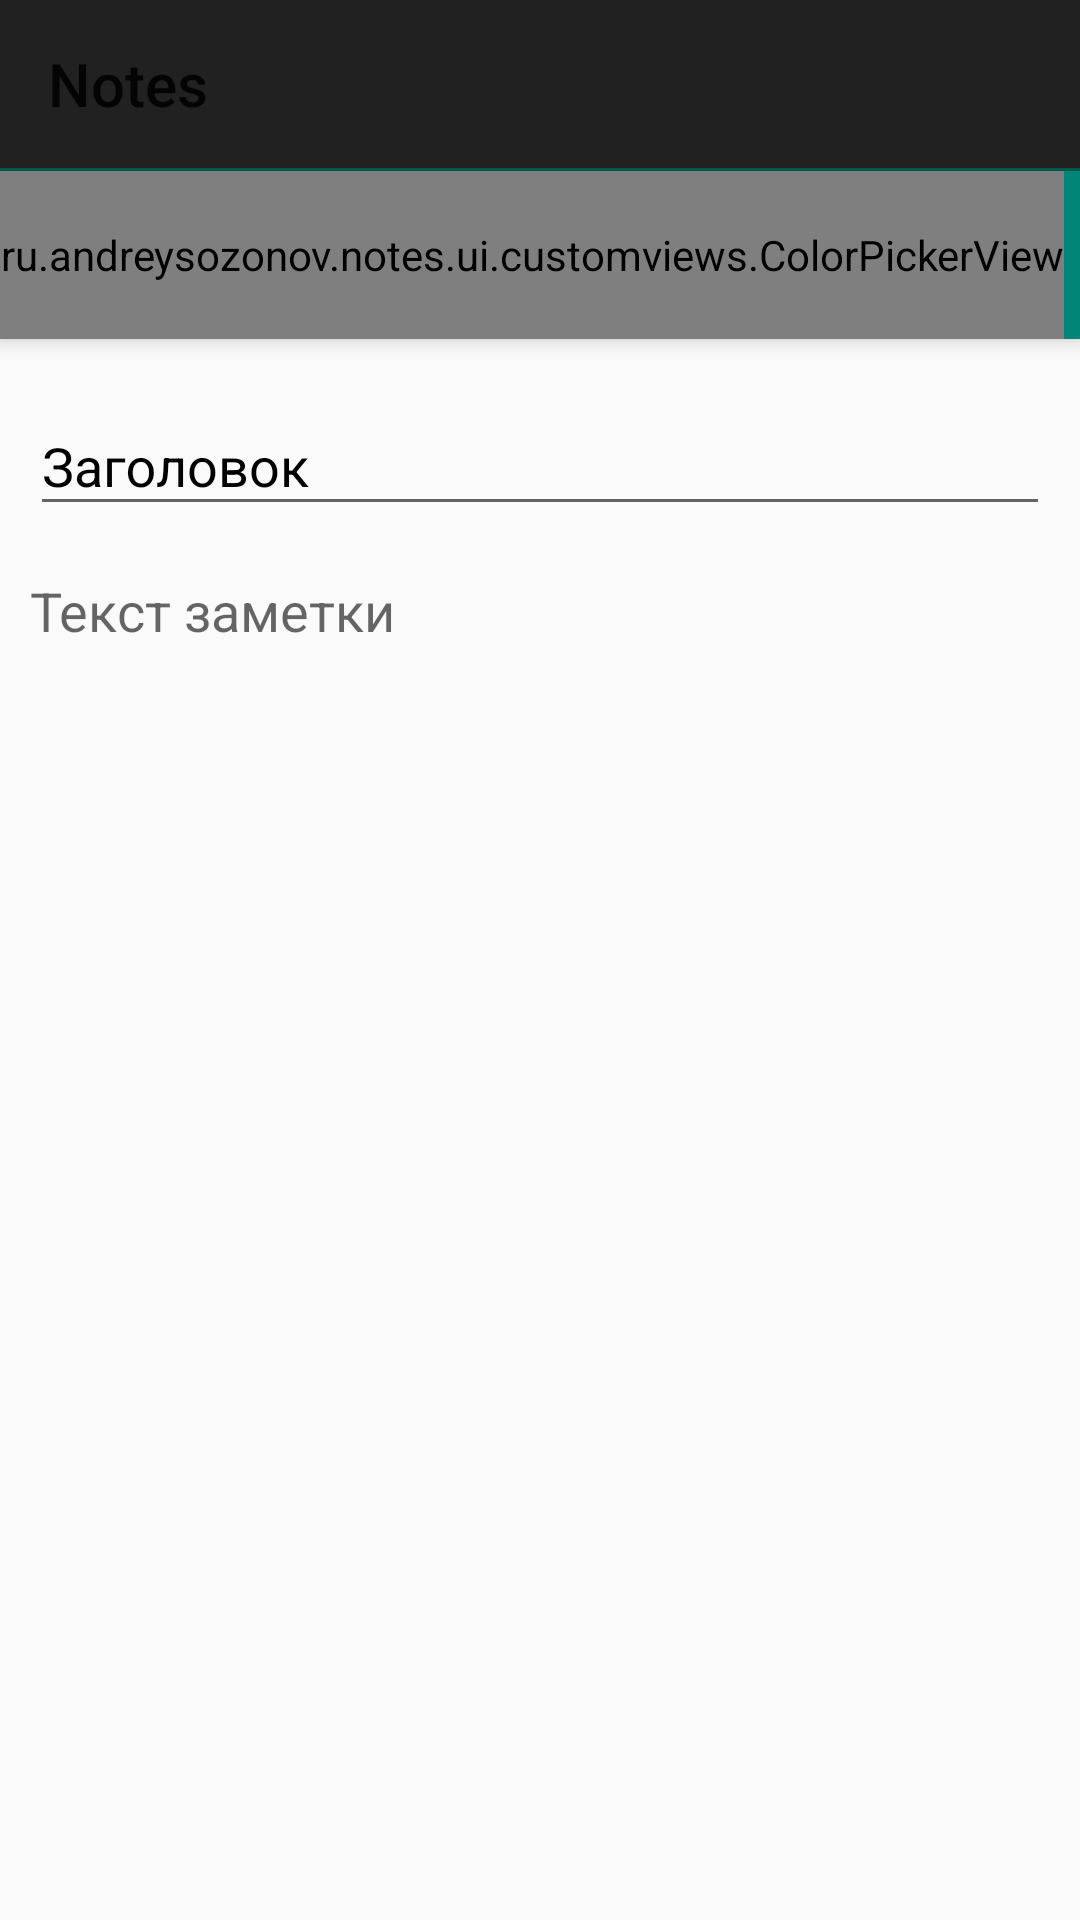

Android layout source for this screen:
<!-- AndroidManifest.xml: application theme AppTheme -->
<!-- res/layout/activity_note.xml -->
<?xml version="1.0" encoding="utf-8"?>
<androidx.coordinatorlayout.widget.CoordinatorLayout
    xmlns:android="http://schemas.android.com/apk/res/android"
    xmlns:app="http://schemas.android.com/apk/res-auto"
    android:layout_width="match_parent"
    android:layout_height="match_parent">

    <com.google.android.material.appbar.AppBarLayout
        android:id="@+id/appbar"
        android:layout_width="match_parent"
        android:layout_height="wrap_content">


        <androidx.appcompat.widget.Toolbar
            android:id="@+id/toolbar"
            android:layout_width="match_parent"
            android:layout_height="wrap_content"
            android:background="?attr/colorPrimary"
            android:minHeight="?attr/actionBarSize"
            app:title="@string/app_name"
            app:layout_scrollFlags="scroll|enterAlways"
            android:theme="@style/Theme.AppCompat.Light.DarkActionBar"/>

        <View
            android:layout_width="match_parent"
            android:layout_height="1dp"
            android:background="@color/colorPrimaryDark"/>

        <HorizontalScrollView
            android:layout_width="wrap_content"
            android:layout_height="wrap_content"
            android:scrollbars="none">

            <ru.andreysozonov.notes.ui.customviews.ColorPickerView
                android:id="@+id/colorPicker"
                android:layout_width="wrap_content"
                android:layout_height="?attr/actionBarSize"/>
        </HorizontalScrollView>


    </com.google.android.material.appbar.AppBarLayout>

    <LinearLayout
        android:layout_width="match_parent"
        android:layout_height="match_parent"
        android:orientation="vertical"
        android:padding="10dp"
        app:layout_behavior="@string/appbar_scrolling_view_behavior">

        <com.google.android.material.textfield.TextInputLayout
            android:layout_width="match_parent"
            android:layout_height="wrap_content"
            android:hint="Заголовок"
            android:textColorHint="@android:color/black">

            <com.google.android.material.textfield.TextInputEditText
                android:id="@+id/titleEt"
                android:layout_width="match_parent"
                android:layout_height="wrap_content"
                android:textColor="@android:color/black" />
        </com.google.android.material.textfield.TextInputLayout>

        <EditText
            android:id="@+id/bodyEt"
            android:layout_width="match_parent"
            android:layout_height="wrap_content"
            android:layout_marginTop="16dp"
            android:background="@null"
            android:hint="Текст заметки"/>
    </LinearLayout>
</androidx.coordinatorlayout.widget.CoordinatorLayout>
<!-- resources referenced by this layout -->
<resources>
  <color name="colorPrimaryDark">#00574B</color>
  <string name="app_name">Notes</string>
  <style name="AppTheme" parent="Theme.AppCompat.Light.NoActionBar">
          
          <item name="colorPrimary">@color/colorPrimary</item>
          <item name="colorPrimaryDark">@color/colorPrimaryDark</item>
          <item name="colorAccent">@color/colorAccent</item>
      </style>
  <color name="colorPrimary">#008577</color>
  <color name="colorAccent">#D81B60</color>
</resources>
